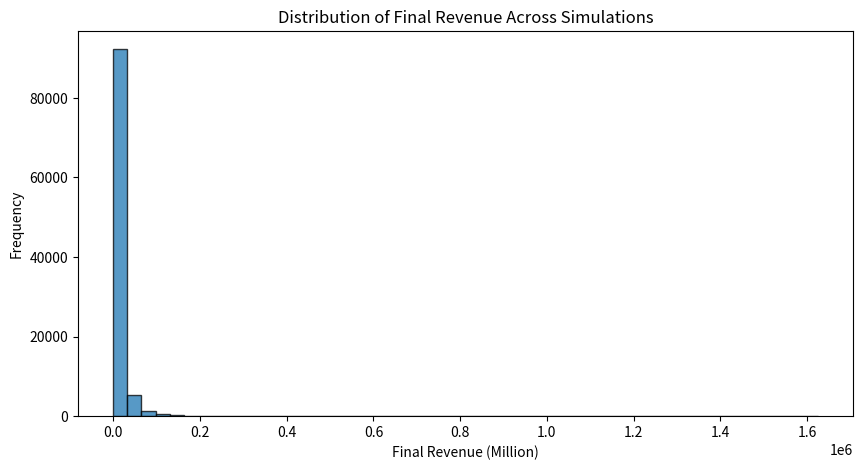

Reproduce this figure in Python.
import numpy as np
import matplotlib.pyplot as plt
import pandas as pd

# Parameters
R_0 = 356  # Initial revenue in millions per quarter
L_0 = 559 # Loss-carryforward in millions
X_0 = 906 # Initial cash balance in millions
mu_0 = 0.11  # Initial growth rate per quarter
sigma_0 = 0.10  # Initial revenue volatility per quarter
eta_0 = 0.03 # Initial volatility of expected growth rate
rho = 0.0  # Correlation between revenue and growth shocks
mu_mean = 0.015  # Long-term mean growth rate
sigma_mean = 0.05  # Long-term volatility mean

taxrate = 0.35  # Corporate tax rate
r_f = 0.05  # Risk-free rate

kappa_mu = 0.07  # Growth rate mean reversion speed
kappa_sigma = 0.07  # Volatility mean reversion speed
kappa_eta = 0.07  # Expected growth rate volatility mean reversion speed

alpha = 0.75 # COGS as a percentage of revenues
F = 75 # Fixed costs in millions per quarter
beta = 0.19 # Variable component of other expenses

lambda_1 = 0.01 # Market price of risk for revenue factor
lambda_2 = 0.0 # Market price of risk for expected revenue growth factor

T = 25  # Time horizon in years
dt = 1  # Time step (quarterly)
M = 10 # Exit multiple
simulations = 100000  # Reduced number of Monte Carlo runs to reduce memory usage
num_steps = int(T * 4)  # Convert years to quarters
np.random.seed(42)


# Initialize arrays
R = np.zeros((simulations, num_steps), dtype=np.float32)
L = np.zeros((simulations, num_steps), dtype=np.float32)
X = np.zeros((simulations, num_steps), dtype=np.float32)
mu = np.zeros((simulations, num_steps), dtype=np.float32)
sigma = np.zeros(num_steps, dtype=np.float32)
eta = np.zeros(num_steps, dtype=np.float32)
bankruptcy = np.zeros((simulations, num_steps), dtype=bool)


# Set initial values (t = 0)
R[:, 0] = R_0
L[:, 0] = L_0
X[:, 0] = X_0
mu[:, 0] = mu_0
sigma[0] = sigma_0
eta[0] = eta_0
bankruptcy[:, 0] = False

# Generate correlated random shocks for revenue and growth rate
Z1 = np.random.randn(simulations, num_steps).astype(np.float32)  # Standard normal noise for revenue fluctuations
Z2 = rho * Z1 + np.sqrt(1 - rho**2) * np.random.randn(simulations, num_steps).astype(np.float32)  # Correlated growth rate noise

# Monte Carlo Simulation
for t in range(1, num_steps):

    sigma[t] = sigma[0] * np.exp(-kappa_sigma * t) + sigma_mean * (1 - np.exp(-kappa_sigma * t)) # Good med eq19, SM2000
    eta[t] = eta[0] * np.exp(-kappa_eta * t) # Good med eq20, SM2000

    # Update revenues using geometric Brownian motion
    R[:, t] = R[:, t-1] * np.exp(
        (mu[:, t-1] - lambda_1 * sigma[t-1] - 0.5 * sigma[t-1]**2) * dt + sigma[t-1] * np.sqrt(dt) * Z1[:, t] # Good med eq17, SM2000
    )
    
    # Update growth rate with mean reversion
    mu[:, t] = np.exp(-kappa_mu * dt) * mu[:, t-1] + (1 - np.exp(-kappa_mu * dt)) * (mu_mean - (lambda_2*eta[t-1])/(kappa_mu)) + np.sqrt((1 - np.exp(-2*kappa_mu*dt))/(2*kappa_mu)) * eta[t-1] * np.sqrt(dt) * Z2[:, t] # Good med eq18, SM2000
    
    # Calculate costs
    COGS = alpha * R[:, t]  # Cost of Goods Sold
    other_expenses = beta * R[:, t] + F  # Other expenses including fixed costs
    EBIT = R[:, t] - COGS - other_expenses  # Earnings before interest and taxes
    
    # Tax calculation
    taxable_income = np.maximum(EBIT - L[:, t-1], 0)  # Only positive taxable income is taxed
    taxes = taxrate * taxable_income
    L[:, t] = np.maximum(L[:, t-1] - EBIT, 0)  # Update loss carryforward
    
    # Net Income calculation
    net_income = EBIT - taxes
    
    # Update cash balance
    X[:, t] = X[:, t-1] + net_income * dt  # Cash balance increases with net income
    
    # Check for bankruptcy (if cash balance goes negative)
    bankruptcy[:, t] = X[:, t] < 0
    
    # If bankrupt, set future cash balances to zero
    X[bankruptcy[:, t], t:] = 0
    R[bankruptcy[:, t], t:] = 0
    L[bankruptcy[:, t], t:] = 0
    mu[bankruptcy[:, t], t:] = 0

# Compute expected firm value at final time step using exit multiple approach
exit_value = M * EBIT
firm_values = np.where(bankruptcy[:, -1], 0, exit_value + X[:, -1] * np.exp(-r_f * T))  # If bankrupt, firm value is zero

# Compute expected firm value
expected_firm_value = np.mean(firm_values)

# Display results
print(f"Expected Firm Value (Present Value): {expected_firm_value:.2f} million")

# Plot revenue distribution at final time step
plt.figure(figsize=(10, 5))
plt.hist(R[:, -1], bins=50, alpha=0.75, edgecolor='black')
plt.xlabel("Final Revenue (Million)")
plt.ylabel("Frequency")
plt.title("Distribution of Final Revenue Across Simulations")
plt.show()

# Convert simulation results to DataFrame and display
results_df = pd.DataFrame({
    "Final Revenue": R[:, -1],
    "Final Cash Balance": X[:, -1],
    "Bankruptcy": bankruptcy[:, -1],
    "Firm Value": firm_values
})

print(results_df)